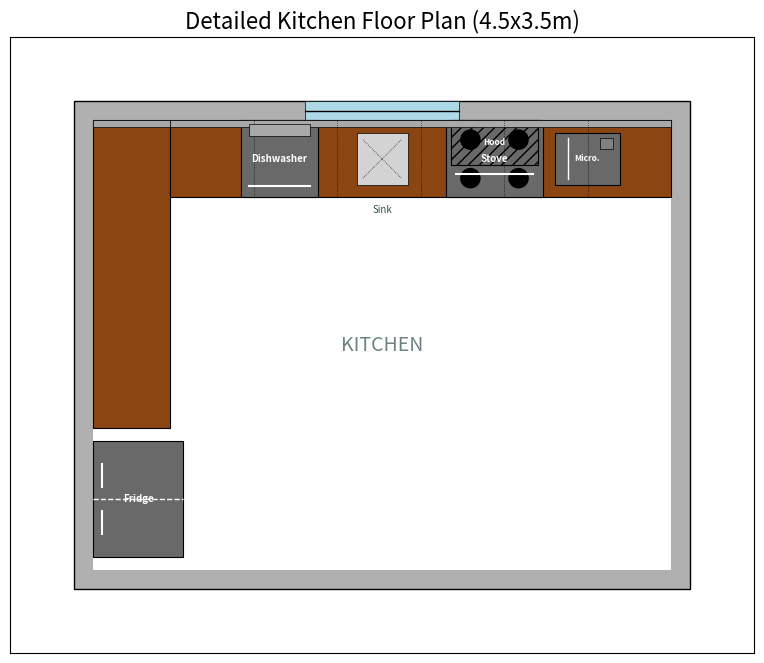

This chart was generated by the following Python code:
import matplotlib.pyplot as plt
from matplotlib.patches import Rectangle, Arc, Circle
from matplotlib.lines import Line2D

# --- Constants for dimensions and appearance ---
WALL_THICKNESS = 0.15 # meters
DOOR_WIDTH = 0.8
WINDOW_WIDTH = 1.2
COUNTER_DEPTH = 0.6 # Standard kitchen counter depth (from wall)
OVERHEAD_CABINET_DEPTH = 0.35 # Depth of overhead cabinets

# Colors
WALL_COLOR = '#b0b0b0' # Gray
FLOOR_COLOR = 'white'
COUNTER_COLOR = '#8B4513' # SaddleBrown (wood)
COUNTERTOP_COLOR = '#a9a9a9' # DarkGray (granite/stone look)
APPLIANCE_COLOR = '#696969' # Dim Gray (stainless steel look)
SINK_COLOR = 'lightgray'
CABINET_COLOR = '#a0522d' # Sienna (overhead cabinet wood)
DOOR_COLOR = 'white'
WINDOW_COLOR = '#add8e6'

# --- Helper Functions (Revised and New) ---

def draw_door(ax, x, y, door_leaf_length, wall_thickness, orientation='h', swing_direction='in_cw'):
    """
    Draws a door opening with swing.
    x,y: bottom-left of the door opening (not hinge).
    door_leaf_length: the length of the door leaf.
    wall_thickness: the thickness of the wall the door is in.
    orientation: 'h' for horizontal wall, 'v' for vertical wall.
    swing_direction: 'in_cw' (inwards, clockwise), 'in_ccw' (inwards, counter-clockwise),
                     'out_cw' (outwards, clockwise), 'out_ccw' (outwards, counter-clockwise)
    """
    # Cut out the door opening (white rectangle)
    if orientation == 'h':
        ax.add_patch(Rectangle((x, y), door_leaf_length, wall_thickness, facecolor=FLOOR_COLOR, edgecolor=FLOOR_COLOR, linewidth=0, zorder=2))
    else: # 'v'
        ax.add_patch(Rectangle((x, y), wall_thickness, door_leaf_length, facecolor=FLOOR_COLOR, edgecolor=FLOOR_COLOR, linewidth=0, zorder=2))

    # Draw door leaf and arc
    door_leaf_color = 'black'
    door_leaf_linewidth = 1.5
    arc_linewidth = 0.8
    arc_linestyle = ':'

    if orientation == 'h': # Door in a horizontal wall (wall along x-axis)
        if swing_direction == 'in_cw':
            hinge_x, hinge_y = x, y + wall_thickness # Hinge is on left, inner side of wall
            ax.add_line(Line2D([hinge_x, hinge_x], [hinge_y, hinge_y + door_leaf_length], color=door_leaf_color, linewidth=door_leaf_linewidth, zorder=3))
            ax.add_patch(Arc((hinge_x, hinge_y), 2*door_leaf_length, 2*door_leaf_length, angle=0, theta1=0, theta2=90, color=door_leaf_color, linestyle=arc_linestyle, linewidth=arc_linewidth, zorder=3))
        elif swing_direction == 'in_ccw':
            hinge_x, hinge_y = x + door_leaf_length, y + wall_thickness # Hinge is on right, inner side of wall
            ax.add_line(Line2D([hinge_x, hinge_x], [hinge_y, hinge_y + door_leaf_length], color=door_leaf_color, linewidth=door_leaf_linewidth, zorder=3))
            ax.add_patch(Arc((hinge_x, hinge_y), 2*door_leaf_length, 2*door_leaf_length, angle=0, theta1=90, theta2=180, color=door_leaf_color, linestyle=arc_linestyle, linewidth=arc_linewidth, zorder=3))
        elif swing_direction == 'out_cw':
            hinge_x, hinge_y = x, y # Hinge is on left, outer side of wall
            ax.add_line(Line2D([hinge_x, hinge_x], [hinge_y, hinge_y - door_leaf_length], color=door_leaf_color, linewidth=door_leaf_linewidth, zorder=3))
            ax.add_patch(Arc((hinge_x, hinge_y), 2*door_leaf_length, 2*door_leaf_length, angle=0, theta1=270, theta2=360, color=door_leaf_color, linestyle=arc_linestyle, linewidth=arc_linewidth, zorder=3))
        elif swing_direction == 'out_ccw':
            hinge_x, hinge_y = x + door_leaf_length, y # Hinge is on right, outer side of wall
            ax.add_line(Line2D([hinge_x, hinge_x], [hinge_y, hinge_y - door_leaf_length], color=door_leaf_color, linewidth=door_leaf_linewidth, zorder=3))
            ax.add_patch(Arc((hinge_x, hinge_y), 2*door_leaf_length, 2*door_leaf_length, angle=0, theta1=180, theta2=270, color=door_leaf_color, linestyle=arc_linestyle, linewidth=arc_linewidth, zorder=3))
    else: # Door in a vertical wall (wall along y-axis)
        if swing_direction == 'in_cw':
            hinge_x, hinge_y = x + wall_thickness, y + door_leaf_length # Hinge is on top, inner side of wall
            ax.add_line(Line2D([hinge_x, hinge_x - door_leaf_length], [hinge_y, hinge_y], color=door_leaf_color, linewidth=door_leaf_linewidth, zorder=3))
            ax.add_patch(Arc((hinge_x, hinge_y), 2*door_leaf_length, 2*door_leaf_length, angle=0, theta1=180, theta2=270, color=door_leaf_color, linestyle=arc_linestyle, linewidth=arc_linewidth, zorder=3))
        elif swing_direction == 'in_ccw':
            hinge_x, hinge_y = x + wall_thickness, y # Hinge is on bottom, inner side of wall
            ax.add_line(Line2D([hinge_x, hinge_x - door_leaf_length], [hinge_y, hinge_y], color=door_leaf_color, linewidth=door_leaf_linewidth, zorder=3))
            ax.add_patch(Arc((hinge_x, hinge_y), 2*door_leaf_length, 2*door_leaf_length, angle=0, theta1=270, theta2=360, color=door_leaf_color, linestyle=arc_linestyle, linewidth=arc_linewidth, zorder=3))
        elif swing_direction == 'out_cw':
            hinge_x, hinge_y = x, y + door_leaf_length # Hinge is on top, outer side of wall
            ax.add_line(Line2D([hinge_x, hinge_x + door_leaf_length], [hinge_y, hinge_y], color=door_leaf_color, linewidth=door_leaf_linewidth, zorder=3))
            ax.add_patch(Arc((hinge_x, hinge_y), 2*door_leaf_length, 2*door_leaf_length, angle=0, theta1=90, theta2=180, color=door_leaf_color, linestyle=arc_linestyle, linewidth=arc_linewidth, zorder=3))
        elif swing_direction == 'out_ccw':
            hinge_x, hinge_y = x, y # Hinge is on bottom, outer side of wall
            ax.add_line(Line2D([hinge_x, hinge_x + door_leaf_length], [hinge_y, hinge_y], color=door_leaf_color, linewidth=door_leaf_linewidth, zorder=3))
            ax.add_patch(Arc((hinge_x, hinge_y), 2*door_leaf_length, 2*door_leaf_length, angle=0, theta1=0, theta2=90, color=door_leaf_color, linestyle=arc_linestyle, linewidth=arc_linewidth, zorder=3))


def draw_window(ax, x, y, length, thickness, orientation='h'):
    """Draws a window as a thin rectangle over the wall area. x,y is bottom-left of window opening."""
    if orientation == 'h': # Horizontal wall (window runs horizontally)
        ax.add_patch(Rectangle((x, y), length, thickness, facecolor=WINDOW_COLOR, edgecolor='black', linewidth=0.5, zorder=2))
        # Center line for glass
        ax.add_line(Line2D([x, x + length], [y + thickness / 2, y + thickness / 2], color='black', linewidth=1, zorder=3))
    else: # Vertical wall (window runs vertically)
        ax.add_patch(Rectangle((x, y), thickness, length, facecolor=WINDOW_COLOR, edgecolor='black', linewidth=0.5, zorder=2))
        # Center line for glass
        ax.add_line(Line2D([x + thickness / 2, x + thickness / 2], [y, y + length], color='black', linewidth=1, zorder=3))

def draw_room_label(ax, x_inner, y_inner, width_inner, height_inner, label):
    ax.text(x_inner + width_inner / 2, y_inner + height_inner / 2,
            label, ha='center', va='center', fontsize=14, color='darkslategray', alpha=0.7)

# --- KITCHEN SPECIFIC HELPER FUNCTIONS ---

def draw_kitchen_counter_segment(ax, x, y, width, height, is_vertical=False):
    """
    Draws a segment of kitchen counter with detail for base cabinets.
    x,y is bottom-left. `width` is length along wall, `height` is depth into room (or vice versa).
    """
    # Base cabinet rectangle
    ax.add_patch(Rectangle((x, y), width, height, facecolor=COUNTER_COLOR, edgecolor='black', linewidth=0.8, zorder=4))
    # Countertop (thin rectangle on top of base cabinet)
    if is_vertical: # If counter segment is vertical (along Y-axis)
        ax.add_patch(Rectangle((x, y + height - 0.05), width, 0.05, facecolor=COUNTERTOP_COLOR, edgecolor='black', linewidth=0.5, zorder=5))
        # Indicate cabinet doors/drawers with lines
        num_units = max(1, int(width / 0.6)) # Each unit approx 0.6m
        for i in range(1, num_units):
            ax.add_line(Line2D([x + i * (width / num_units), x + i * (width / num_units)], [y, y + height], color='black', linewidth=0.5, linestyle=':', zorder=5))
    else: # If counter segment is horizontal (along X-axis)
        ax.add_patch(Rectangle((x, y + height - 0.05), width, 0.05, facecolor=COUNTERTOP_COLOR, edgecolor='black', linewidth=0.5, zorder=5))
        num_units = max(1, int(width / 0.6))
        for i in range(1, num_units):
            ax.add_line(Line2D([x + i * (width / num_units), x + i * (width / num_units)], [y, y + height], color='black', linewidth=0.5, linestyle=':', zorder=5))


def draw_sink_basin(ax, x_center, y_center, size=0.4):
    """Draws a square sink basin centered at (x_center, y_center)."""
    ax.add_patch(Rectangle((x_center - size/2, y_center - size/2), size, size, facecolor=SINK_COLOR, edgecolor='black', linewidth=0.5, zorder=6))
    ax.add_line(Line2D([x_center - size/2 + 0.05, x_center + size/2 - 0.05], [y_center - size/2 + 0.05, y_center + size/2 - 0.05], color='black', linestyle=':', linewidth=0.5, zorder=7)) # Drain cross
    ax.add_line(Line2D([x_center - size/2 + 0.05, x_center + size/2 - 0.05], [y_center + size/2 - 0.05, y_center - size/2 + 0.05], color='black', linestyle=':', linewidth=0.5, zorder=7))

def draw_stove(ax, x, y, width, depth, label="Stove"):
    """Draws a stove/cooktop with oven door line. x,y is bottom-left."""
    ax.add_patch(Rectangle((x, y), width, depth, facecolor=APPLIANCE_COLOR, edgecolor='black', linewidth=0.8, zorder=4))
    # Burners (simple circles)
    burner_r = 0.08
    ax.add_patch(Circle((x + width*0.25, y + depth*0.25), burner_r, facecolor='black', zorder=5))
    ax.add_patch(Circle((x + width*0.75, y + depth*0.25), burner_r, facecolor='black', zorder=5))
    ax.add_patch(Circle((x + width*0.25, y + depth*0.75), burner_r, facecolor='black', zorder=5))
    ax.add_patch(Circle((x + width*0.75, y + depth*0.75), burner_r, facecolor='black', zorder=5))
    # Oven door line
    ax.add_line(Line2D([x + width * 0.1, x + width * 0.9], [y + depth * 0.3, y + depth * 0.3], color='white', linewidth=1.5, zorder=5))
    ax.text(x + width / 2, y + depth / 2, label, ha='center', va='center', fontsize=7, color='white', weight='bold', zorder=6)

def draw_refrigerator(ax, x, y, width, depth, label="Fridge"):
    """Draws a refrigerator. x,y is bottom-left."""
    ax.add_patch(Rectangle((x, y), width, depth, facecolor=APPLIANCE_COLOR, edgecolor='black', linewidth=0.8, zorder=4))
    # Simple lines for doors and handles
    ax.add_line(Line2D([x, x + width], [y + depth/2, y + depth/2], color='white', linestyle='--', linewidth=1.0, zorder=5)) # Freezer/Fridge split
    ax.add_line(Line2D([x + width*0.1, x + width*0.1], [y + depth*0.2, y + depth*0.4], color='white', linewidth=1.5, zorder=5)) # Handle
    ax.add_line(Line2D([x + width*0.1, x + width*0.1], [y + depth*0.6, y + depth*0.8], color='white', linewidth=1.5, zorder=5)) # Handle
    ax.text(x + width / 2, y + depth / 2, label, ha='center', va='center', fontsize=7, color='white', weight='bold', zorder=6)

def draw_dishwasher(ax, x, y, width, depth, label="Dishwasher"):
    """Draws a dishwasher. x,y is bottom-left."""
    ax.add_patch(Rectangle((x, y), width, depth, facecolor=APPLIANCE_COLOR, edgecolor='black', linewidth=0.8, zorder=4))
    # Door handle line
    ax.add_line(Line2D([x + width*0.1, x + width*0.9], [y + depth*0.15, y + depth*0.15], color='white', linewidth=1.5, zorder=5))
    # Control panel (small rectangle on top)
    ax.add_patch(Rectangle((x + width*0.1, y + depth*0.8), width*0.8, depth*0.15, facecolor='darkgray', edgecolor='black', linewidth=0.5, zorder=5))
    ax.text(x + width / 2, y + depth / 2, label, ha='center', va='center', fontsize=7, color='white', weight='bold', zorder=6)

def draw_microwave(ax, x, y, width, depth, label="Micro."):
    """Draws a small counter-top microwave. x,y is bottom-left."""
    ax.add_patch(Rectangle((x, y), width, depth, facecolor=APPLIANCE_COLOR, edgecolor='black', linewidth=0.8, zorder=4))
    # Door and controls
    ax.add_line(Line2D([x + width * 0.2, x + width * 0.2], [y + depth * 0.1, y + depth * 0.9], color='white', linewidth=1.0, zorder=5)) # Door edge
    ax.add_patch(Rectangle((x + width * 0.7, y + depth * 0.7), width * 0.2, depth * 0.2, facecolor='gray', edgecolor='black', linewidth=0.5, zorder=5)) # Control panel
    ax.text(x + width / 2, y + depth / 2, label, ha='center', va='center', fontsize=6, color='white', weight='bold', zorder=6)

def draw_exhaust_hood(ax, x, y, width, depth, label="Hood"):
    """Draws an exhaust hood, typically above a stove. x,y is bottom-left of hood base."""
    # This represents the base of the hood, slightly smaller than the stove.
    ax.add_patch(Rectangle((x, y), width, depth, facecolor=APPLIANCE_COLOR, edgecolor='black', linewidth=0.8, zorder=4, hatch='///'))
    ax.text(x + width / 2, y + depth / 2, label, ha='center', va='center', fontsize=6, color='white', weight='bold', zorder=5)

def draw_dining_table(ax, x, y, size_x, size_y, chairs=4, label="Table"):
    """Draws a dining table with chairs. x,y is bottom-left."""
    ax.add_patch(Rectangle((x, y), size_x, size_y, facecolor=FURNITURE_COLOR, edgecolor='black', linewidth=0.8, zorder=4))
    # Simple chairs as small circles
    chair_r = 0.2
    if chairs >= 2: # Top/Bottom chairs
        ax.add_patch(Circle((x + size_x / 2, y - chair_r - 0.1), chair_r, facecolor=FURNITURE_COLOR, edgecolor='black', zorder=5))
        ax.add_patch(Circle((x + size_x / 2, y + size_y + chair_r + 0.1), chair_r, facecolor=FURNITURE_COLOR, edgecolor='black', zorder=5))
    if chairs >= 4: # Side chairs
        ax.add_patch(Circle((x - chair_r - 0.1, y + size_y / 2), chair_r, facecolor=FURNITURE_COLOR, edgecolor='black', zorder=5))
        ax.add_patch(Circle((x + size_x + chair_r + 0.1, y + size_y / 2), chair_r, facecolor=FURNITURE_COLOR, edgecolor='black', zorder=5))
    ax.text(x + size_x / 2, y + size_y / 2, label, ha='center', va='center', fontsize=8, color='white', weight='bold', zorder=6)


# --- Main Kitchen Preset Generator ---

def generate_kitchen_preset(
    kitchen_width=4.5,  # Inner width of the room
    kitchen_height=3.5  # Inner height of the room
):
    fig, ax = plt.subplots(figsize=(10, 8))

    # --- 1. Define Room Boundaries ---
    room_origin_x = 0
    room_origin_y = 0

    outer_width = kitchen_width + 2 * WALL_THICKNESS
    outer_height = kitchen_height + 2 * WALL_THICKNESS

    inner_room_x = room_origin_x + WALL_THICKNESS
    inner_room_y = room_origin_y + WALL_THICKNESS

    # --- 2. Draw Walls ---
    # Outer rectangle (wall color)
    ax.add_patch(Rectangle(
        (room_origin_x, room_origin_y),
        outer_width, outer_height,
        facecolor=WALL_COLOR, edgecolor='black', linewidth=1, zorder=0
    ))
    # Inner rectangle (floor color)
    ax.add_patch(Rectangle(
        (inner_room_x, inner_room_y),
        kitchen_width, kitchen_height,
        facecolor=FLOOR_COLOR, edgecolor='black', linewidth=0, zorder=1
    ))
    '''
    # --- 3. Door ---
    # Placed on the bottom wall, near left corner
    door_pos_x = inner_room_x + 0.5
    door_pos_y = room_origin_y # Outer edge of the bottom wall (where the opening is cut)
    draw_door(ax, door_pos_x, door_pos_y, DOOR_WIDTH, WALL_THICKNESS, 'h', 'in_cw')
    '''
    # --- 4. Window ---
    # Placed on the top wall, centered
    window_pos_x = inner_room_x + (kitchen_width - WINDOW_WIDTH) / 2
    window_pos_y = inner_room_y + kitchen_height # Inner edge of the top wall
    draw_window(ax, window_pos_x, window_pos_y, WINDOW_WIDTH, WALL_THICKNESS, 'h')

    # --- 5. Kitchen Layout: L-shaped counter and appliances ---

    # Standard appliance dimensions for placement (approximate, meters)
    FRIDGE_W = 0.9 # Width along wall for a standard fridge
    FRIDGE_D = 0.7 # Depth from wall for a standard fridge (includes handle)
    STOVE_W = 0.75 # Width of stove
    STOVE_D = COUNTER_DEPTH
    SINK_W = 0.8 # Width of sink cabinet
    SINK_D = COUNTER_DEPTH
    DISHWASHER_W = 0.6 # Width of dishwasher
    DISHWASHER_D = COUNTER_DEPTH
    MICROWAVE_W = 0.5
    MICROWAVE_D = 0.4

    # Calculate main counter segment lengths
    # We will run counters along the left and top walls for an L-shape
    # Ensure there's enough space for fridge at one end of the left wall counter.
    # The fridge will be placed against the leftmost wall.

    # Refrigerator placement (at the bottom-left corner against the left wall)
    fridge_x = inner_room_x # Against left inner wall
    fridge_y = inner_room_y + 0.1 # Small offset from door/bottom wall
    draw_refrigerator(ax, fridge_x, fridge_y, FRIDGE_D, FRIDGE_W) # Fridge is deeper than it is wide on plan

    # Counter 1: Along the left wall (excluding fridge space, goes up to the corner)
    counter1_x = inner_room_x # Against the left inner wall
    counter1_y_start = fridge_y + FRIDGE_W + 0.1 # Starts after fridge + small gap
    counter1_length = kitchen_height - (counter1_y_start - inner_room_y) # Length up to top inner wall
    draw_kitchen_counter_segment(ax, counter1_x, counter1_y_start, COUNTER_DEPTH, counter1_length, is_vertical=True)

    # Counter 2: Along the top wall (excluding the corner piece used by counter1's depth)
    counter2_x_start = inner_room_x + COUNTER_DEPTH # Starts from the inner corner after counter1's depth
    counter2_y = inner_room_y + kitchen_height - COUNTER_DEPTH # Aligned with top inner wall
    counter2_length = kitchen_width - COUNTER_DEPTH # Extends to the right inner wall

    # Placement of sink, dishwasher, stove on Counter 2 (top wall)
    # Sink under the window
    sink_x = window_pos_x + WINDOW_WIDTH / 2 - SINK_W / 2
    sink_y = counter2_y # Aligned with counter

    # Dishwasher: To the left of the sink
    dishwasher_x = sink_x - DISHWASHER_W - 0.1 # Small gap
    dishwasher_y = counter2_y # Aligned with counter

    # Stove: To the right of the sink
    stove_x = sink_x + SINK_W + 0.1 # Small gap
    stove_y = counter2_y # Aligned with counter

    # Ensure appliances fit within counter2_length
    if dishwasher_x < counter2_x_start:
        dishwasher_x = counter2_x_start # Adjust if too close to corner

    # Draw Counter 2 segment
    draw_kitchen_counter_segment(ax, counter2_x_start, counter2_y, counter2_length, COUNTER_DEPTH, is_vertical=False)

    # Draw appliances on Counter 2
    draw_dishwasher(ax, dishwasher_x, dishwasher_y, DISHWASHER_W, DISHWASHER_D)
    draw_sink_basin(ax, sink_x + SINK_W/2, sink_y + SINK_D/2)
    ax.text(sink_x + SINK_W/2, sink_y + SINK_D/2 - 0.4, "Sink", ha='center', va='center', fontsize=7, color='darkslategray', zorder=6)
    draw_stove(ax, stove_x, stove_y, STOVE_W, STOVE_D)

    # Exhaust Hood above stove
    hood_width = STOVE_W * 0.9 # Slightly narrower than stove
    hood_depth = OVERHEAD_CABINET_DEPTH # Matches overhead cabinet depth
    draw_exhaust_hood(ax, stove_x + (STOVE_W - hood_width)/2, stove_y + STOVE_D - hood_depth, hood_width, hood_depth) # Placed above stove on countertop


    # --- Overhead Cabinets ---
    # Overhead cabinets run above the base cabinets, but are less deep.
    # They are drawn relative to the wall, not the counter edge.

    # --- Optional: Small Microwave on Counter ---
    microwave_x = stove_x + STOVE_W + 0.1 # To the right of stove
    microwave_y = counter2_y + (COUNTER_DEPTH - MICROWAVE_D) / 2 # Centered on counter depth
    if microwave_x + MICROWAVE_W < inner_room_x + kitchen_width: # Ensure it fits on the counter
        draw_microwave(ax, microwave_x, microwave_y, MICROWAVE_W, MICROWAVE_D)

    # --- Optional: Small Dining Table/Island in the center ---
    table_w = 1.0
    table_h = 0.8
    table_x = inner_room_x + (kitchen_width - table_w) / 2
    table_y = inner_room_y + 0.5 # Positioned more centrally, away from door/fridge
    if table_y + table_h < counter1_y_start - 0.2: # Ensure it doesn't overlap fridge/counter
         draw_dining_table(ax, table_x, table_y, table_w, table_h, chairs=2, label="Island")


    # --- 6. Room Label ---
    draw_room_label(ax, inner_room_x, inner_room_y, kitchen_width, kitchen_height, "KITCHEN")

    # --- 7. Plot Settings ---
    ax.set_aspect('equal', adjustable='box')
    ax.set_xlim(room_origin_x - 0.5, room_origin_x + outer_width + 0.5)
    ax.set_ylim(room_origin_y - 0.5, room_origin_y + outer_height + 0.5)
    ax.set_xticks([])
    ax.set_yticks([])
    ax.set_title(f"Detailed Kitchen Floor Plan ({kitchen_width:.1f}x{kitchen_height:.1f}m)", fontsize=16)
    ax.grid(False)

    plt.show()

# --- Call the function to generate the plot ---
generate_kitchen_preset()

# --- Example with different dimensions ---
# generate_kitchen_preset(kitchen_width=3.8, kitchen_height=3.2)